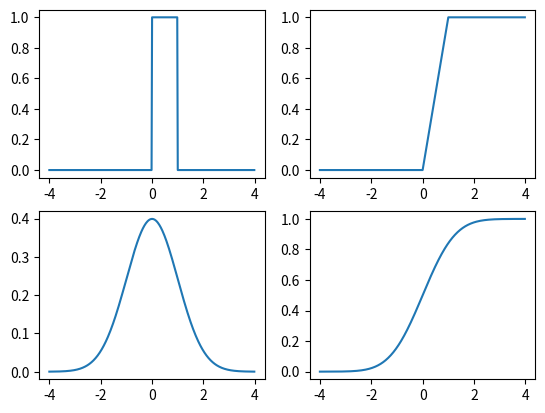

Recreate this plot in Python.
import scipy.stats as stat
import numpy as np
import matplotlib.pyplot as plt
x = np.arange(-4, 4, 0.02)
y1 = stat.uniform.pdf(x)
y2 = stat.uniform.cdf(x)
y3 = stat.norm.pdf(x)
y4 = stat.norm.cdf(x)
ax1 = plt.subplot(221)
ax2 = plt.subplot(222)
ax3 = plt.subplot(223)
ax4 = plt.subplot(224)
ax1.plot(x, y1)
ax2.plot(x, y2)
ax3.plot(x, y3)
ax4.plot(x, y4)
plt.show()
